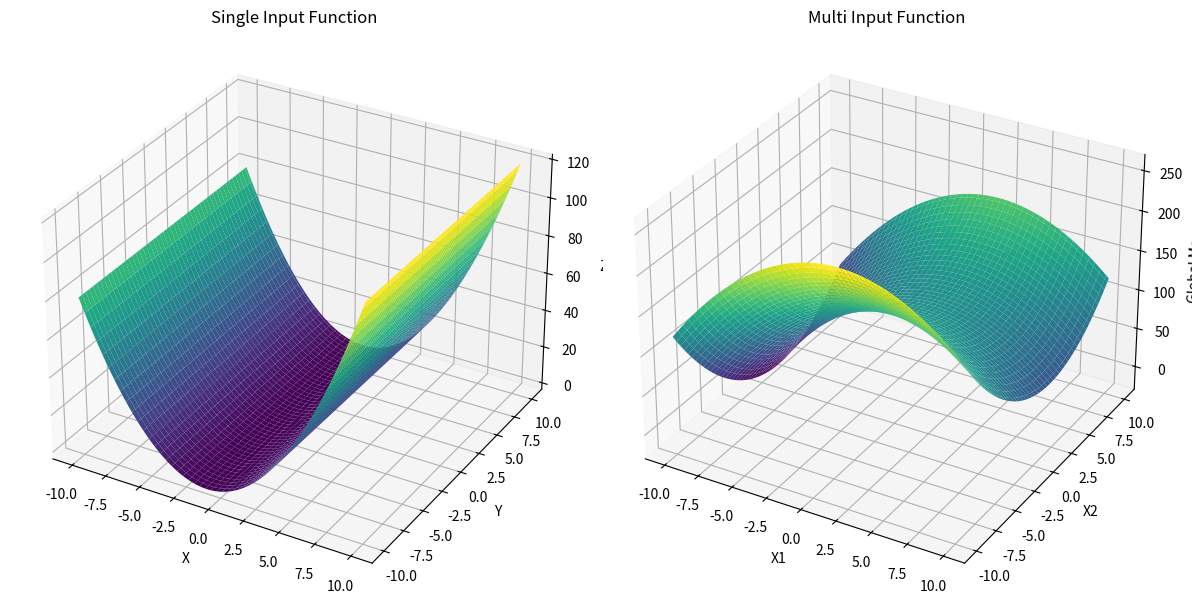

The script that saved this image:
import numpy as np
import matplotlib.pyplot as plt
from mpl_toolkits.mplot3d import Axes3D
# Define the global function with single and multiple inputs
def global_function_single(x):
    return -x**2 + 4*x + x**2 - 4*x + x**2 + 2*x

def global_function_multi(x1, x2, x3):

    return -x1**2 + 4*x1 + x2**2 - 4*x2 + x3**2 + 2*x3
# Create a meshgrid for plotting
x = np.linspace(-10, 10, 100)
x1, x2, x3 = np.meshgrid(x, x, x)

# Compute the function values
y_single = global_function_single(x)
y_multi = global_function_multi(x1, x2, x3)

# Plotting the single input function
fig = plt.figure(figsize=(12, 6))

# Single input plot

ax1 = fig.add_subplot(121, projection='3d')
X, Y = np.meshgrid(x, x)
Z = global_function_single(X)
ax1.plot_surface(X, Y, Z, cmap='viridis')
ax1.set_title('Single Input Function')
ax1.set_xlabel('X')
ax1.set_ylabel('Y')
ax1.set_zlabel('Z')

# Multi input plot
ax2 = fig.add_subplot(122, projection='3d')
Z_multi = global_function_multi(x1, x2, x3)
# Since Z_multi is 3D, take the max across one axis to get a 2D representation
Z_max = np.max(Z_multi, axis=2)
ax2.plot_surface(X, Y, Z_max, cmap='viridis')
ax2.set_title('Multi Input Function')
ax2.set_xlabel('X1')
ax2.set_ylabel('X2')
ax2.set_zlabel('Global Max')

plt.tight_layout()
plt.show()

# Find the global maximum for both cases
global_max_single = np.max(y_single)
global_max_multi = np.max(y_multi)
print(f"Global maximum for single input function: {global_max_single}")
print(f"Global maximum for multi input function: {global_max_multi}")





